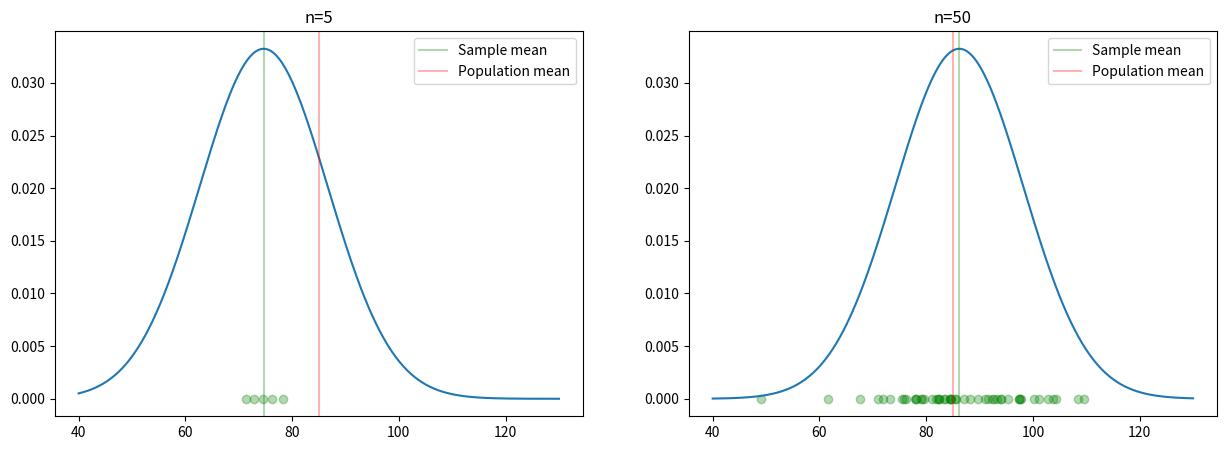
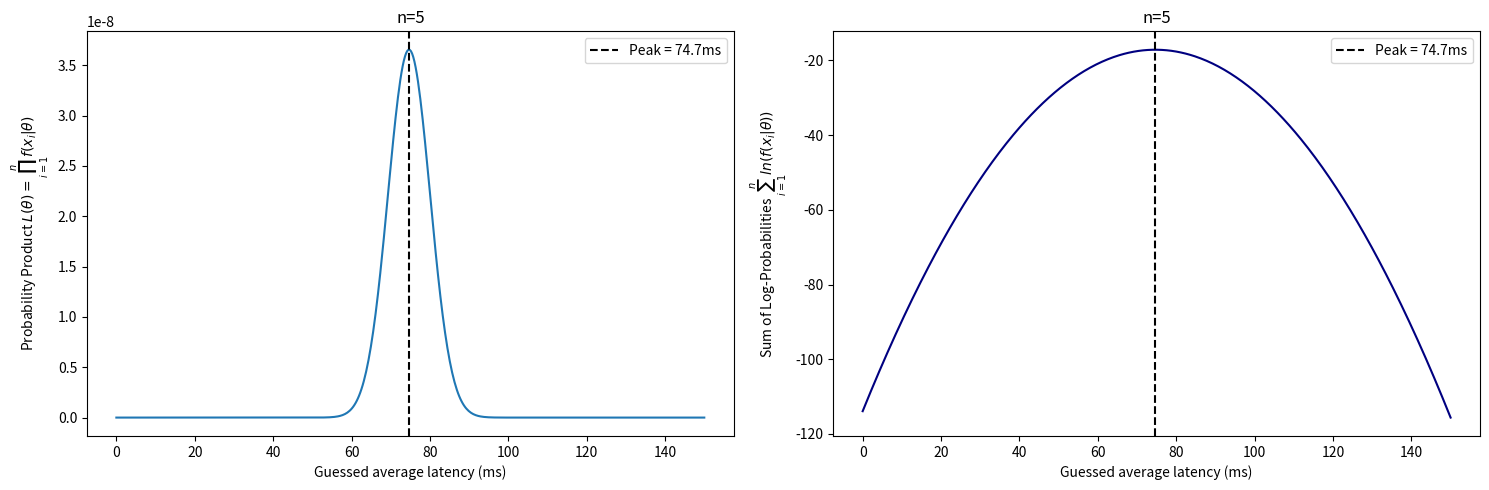
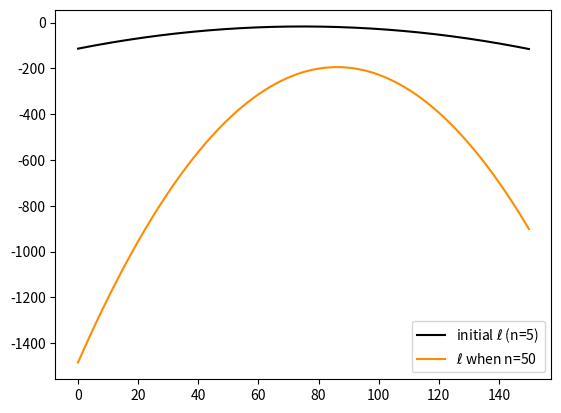

Source code (Python) for these figures, in order:
# %% [markdown]
r"""
---
title: "What is Fisher Information?"
date: 2026-05-28
tags: [statistics, fisher-information, likelihood, variance]
description: "Mathematical definition and intuition behind Fisher Information and the Cramér-Rao lower bound."
---
"""

# %% [markdown]
r"""
# What is Fisher information?

## Maximum Likelihood Estimation
"""

# %%
import numpy as np
import matplotlib.pyplot as plt
from scipy.stats import norm

# %%
TRUE_MU = 85.0
KNOWN_SIGMA = 12.0

# %% [markdown]
r"""
First, we determine the population mean and standard deviation.
"""

# %%
api_logs = np.random.normal(loc=TRUE_MU, scale=KNOWN_SIGMA, size=5)
api_logs_50 = np.random.normal(loc=TRUE_MU, scale=KNOWN_SIGMA, size=50)
print(f"Recorded API response times (ms) (n=5): {np.round(api_logs, 2)}")
print(f"Recorded API response times (ms) (n=50): {np.round(api_logs, 2)}")

# %% [markdown]
r"""
We draw two samples from our population with sample sizes of 5 and 50. In these lines, we have also indicated that our population is normally distributed.
"""

# %%
mle_mu = np.mean(api_logs)
mle_mu_50 = np.mean(api_logs_50)
print(f"Sample mean (MLE of mu) (n=5) {mle_mu}")
print(f"Sample mean (MLE of mu) (n=50): {mle_mu_50}")

# %% [markdown]
r"""
As we learned in the section on maximum likelihood estimators, we know that the sample mean is the maximum likelihood estimator for the mean of population, therefore, we define the maximum likelihood estimators for the population mean of both samples as the sample means.
"""

# %%
x_axis = np.linspace(40, 130, 500)

# %%
pdf_curve = norm.pdf(x_axis, loc=mle_mu, scale=KNOWN_SIGMA)
pdf_curve_50 = norm.pdf(x_axis, loc=mle_mu_50, scale=KNOWN_SIGMA)

# %%
fig, axes = plt.subplots(1, 2, figsize=(15, 5))
axes[0].set_title("n=5")
axes[0].plot(x_axis, pdf_curve)
axes[0].axvline(mle_mu, label="Sample mean", color="green", alpha=0.3)
axes[0].axvline(TRUE_MU, label="Population mean", color="red", alpha=0.3)
axes[0].scatter(api_logs, np.zeros_like(api_logs), color="green", alpha=0.3)
axes[0].legend()
axes[1].set_title("n=50")
axes[1].plot(x_axis, pdf_curve_50)
axes[1].axvline(mle_mu_50, label="Sample mean", color="green", alpha=0.3)
axes[1].axvline(TRUE_MU, label="Population mean", color="red", alpha=0.3)
axes[1].scatter(api_logs_50, np.zeros_like(api_logs_50), color="green", alpha=0.3)
axes[1].legend()
plt.show()

# %% [markdown]
r"""
What we’ll learn about Fisher information will also give us some insight into sample size. But as we can see here, an increase in sample size does indeed indicate that we’re getting closer to the population mean.
"""

# %% [markdown]
r"""
Now let’s generate 500 linearly spaced guesses for the population mean, ranging from 0 to 150.
"""

# %%
mu_guesses = np.linspace(0, 150, 500)

# %%
api_logs

# %% [markdown]
r"""
"""

# %% [markdown]
r"""
The mathematical equivalents of the relevant lines are as follows (for the likelihood function)

$$
\begin{aligned}
\mathtt{\text{norm.pdf(api_logs, ...)}} : f(x_i \mid \mu, \sigma) = \frac{1}{\sigma \sqrt{2\pi}} \exp\left( -\frac{(x_i - \mu)^2}{2\sigma^2} \right) \\\\
\mathtt{np.prod(...)} : L(\mu) = \prod_{i=1}^{5} f(x_i \mid \mu, \sigma) \\\\
\mathtt{\text{raw_likelihoods}} = \begin{bmatrix} L(\mu_1) \\\\ L(\mu_2) \\\\ \vdots \\\\ L(\mu_{500}) \end{bmatrix}
\end{aligned}
$$
"""

# %%
raw_likelihoods = np.array(
    [np.prod(norm.pdf(api_logs, loc=guess, scale=KNOWN_SIGMA)) for guess in mu_guesses]
)
raw_likelihoods[:5]

# %% [markdown]
r"""
And for the log-likelihood function, we have the following.

$$
\begin{aligned}
\mathtt{np.sum(...)} : l(\mu) = \sum_{i=1}^{5} \ln\big(f(x_i \mid \mu, \sigma)\big) \\\\
\mathtt{\text{log_likelihoods}} = \begin{bmatrix} \ell(\mu_1) \\\\ \ell(\mu_2) \\\\ \vdots \\\\ \ell(\mu_{500}) \end{bmatrix}
\end{aligned}
$$
"""

# %%
log_likelihoods = np.array(
    [
        np.sum(norm.logpdf(api_logs, loc=guess, scale=KNOWN_SIGMA))
        for guess in mu_guesses
    ]
)
log_likelihoods[:5]

# %%
log_likelihoods_50 = np.array(
    [
        np.sum(norm.logpdf(api_logs_50, loc=guess, scale=KNOWN_SIGMA))
        for guess in mu_guesses
    ]
)
log_likelihoods_50[:5]

# %% [markdown]
r"""
Since we are primarily interested in the log-likelihood function, we calculated the results of the log-likelihood function for all our $\mu$ guesses for our 50 variable sample as well.
"""

# %% [markdown]
r"""
For our sample consisting of 5 items, the likelihood and log-likelihood functions produce the following plots for all mu guesses.
"""

# %%
fig, axes = plt.subplots(1, 2, figsize=(15, 5))
axes[0].set_title("n=5")
axes[0].plot(mu_guesses, raw_likelihoods)
axes[0].axvline(mle_mu, color="black", linestyle="--", label=f"Peak = {mle_mu:.1f}ms")
axes[0].set_xlabel("Guessed average latency (ms)")
axes[0].set_ylabel("Probability Product $L(\\theta)=\prod_{i=1}^{n} f(x_i| \\theta)$")
axes[0].legend()

axes[1].set_title("n=5")
axes[1].plot(mu_guesses, log_likelihoods, color="navy")
axes[1].axvline(mle_mu, color="black", linestyle="--", label=f"Peak = {mle_mu:.1f}ms")
axes[1].set_xlabel("Guessed average latency (ms)")
axes[1].set_ylabel("Sum of Log-Probabilities $\sum_{i=1}^{n}ln(f(x_i|\\theta))$")
axes[1].legend()
plt.tight_layout()
plt.show()

# %% [markdown]
r"""
Since the values on the y-axis here do not represent a probability density function, they are not particularly meaningful. What we should focus on is where the peaks of these functions lie.

The peak points of the graphs of the two functions also correspond to the sample mean, which is something we already know from MLE notes.
"""

# %%
fig, ax = plt.subplots()

plt.plot(mu_guesses, log_likelihoods, color="black", label="initial $\\ell$ (n=5)")
plt.plot(
    mu_guesses,
    log_likelihoods_50,
    color="darkorange",
    linestyle="-",
    label=f"$\ell$ when n=50",
)
plt.legend()
plt.show()

# %% [markdown]
r"""
Here we also see that while the peak of the 5-element sample is not very sharp, the peak of the 50-element sample is quite sharp. It makes sense to place more confidence in the estimate with the sharper peak. For our sample of 50 elements, this sharp peak formed by the $\mu$ guesses entered into our log-likelihood function indicates high Fisher information, but how?
"""

# %% [markdown]
r"""
## Fisher information
"""

# %% [markdown]
r"""
In the previous steps, we created samples containing 5 and 50 elements only once. Here, however, we created a large number of samples with 50 elements (in practice, an infinite number of times, provided the number of digits after the decimal point is not too many).
"""

# %%
sample_size_50_universes = np.random.normal(
    loc=TRUE_MU, scale=KNOWN_SIGMA, size=(5000, 50)
)

# %% [markdown]
r"""
And we know that the sample mean is the maximum likelihood estimator of the population mean, so we collected the means of all the samples we have into a new array.
"""

# %%
means_of_universes = np.mean(sample_size_50_universes, axis=1)

# %% [markdown]
r"""
Now let’s calculate the variance of these sample means we’ve obtained or in other words, let’s calculate the variance of the sampling distribution of the sample mean.
"""

# %%
brute_force_variance = np.var(means_of_universes)

# %% [markdown]
r"""
If the sample means we obtain from the samples differ significantly from one another (variance), this leads us to conclude that our sample size is insufficient to make reliable inferences, and that the sample mean, while an unbiased estimator, is not a very reliable estimator.
"""

# %% [markdown]
r"""
So a high variance indicates that we have little information, while a low variance indicates that we have a lot of information. Now, keep this in mind.
"""

# %%
fisher_information = 50 / KNOWN_SIGMA**2

# %% [markdown]
r"""
The Fisher information of the entire sample with known variance is $\frac{n}{\sigma^2}$.
"""

# %%
print(f"Inverse variance of the estimator (sample mean): {1/brute_force_variance}")
print(f"Thoretical Fisher information: {fisher_information}")

# %% [markdown]
r"""
We know that the sampling distribution of the sample mean has a variance of $\frac{\sigma^2}{n}$. The inverse of the variance of our estimator is nearly equal to the Fisher information of this distribution, which essentially indicates how much information we have. This is because Cramér-Rao Lower Bound states that variance of any unbiased estimator must be greater or equal to the inverse of the Fisher information.
"""
